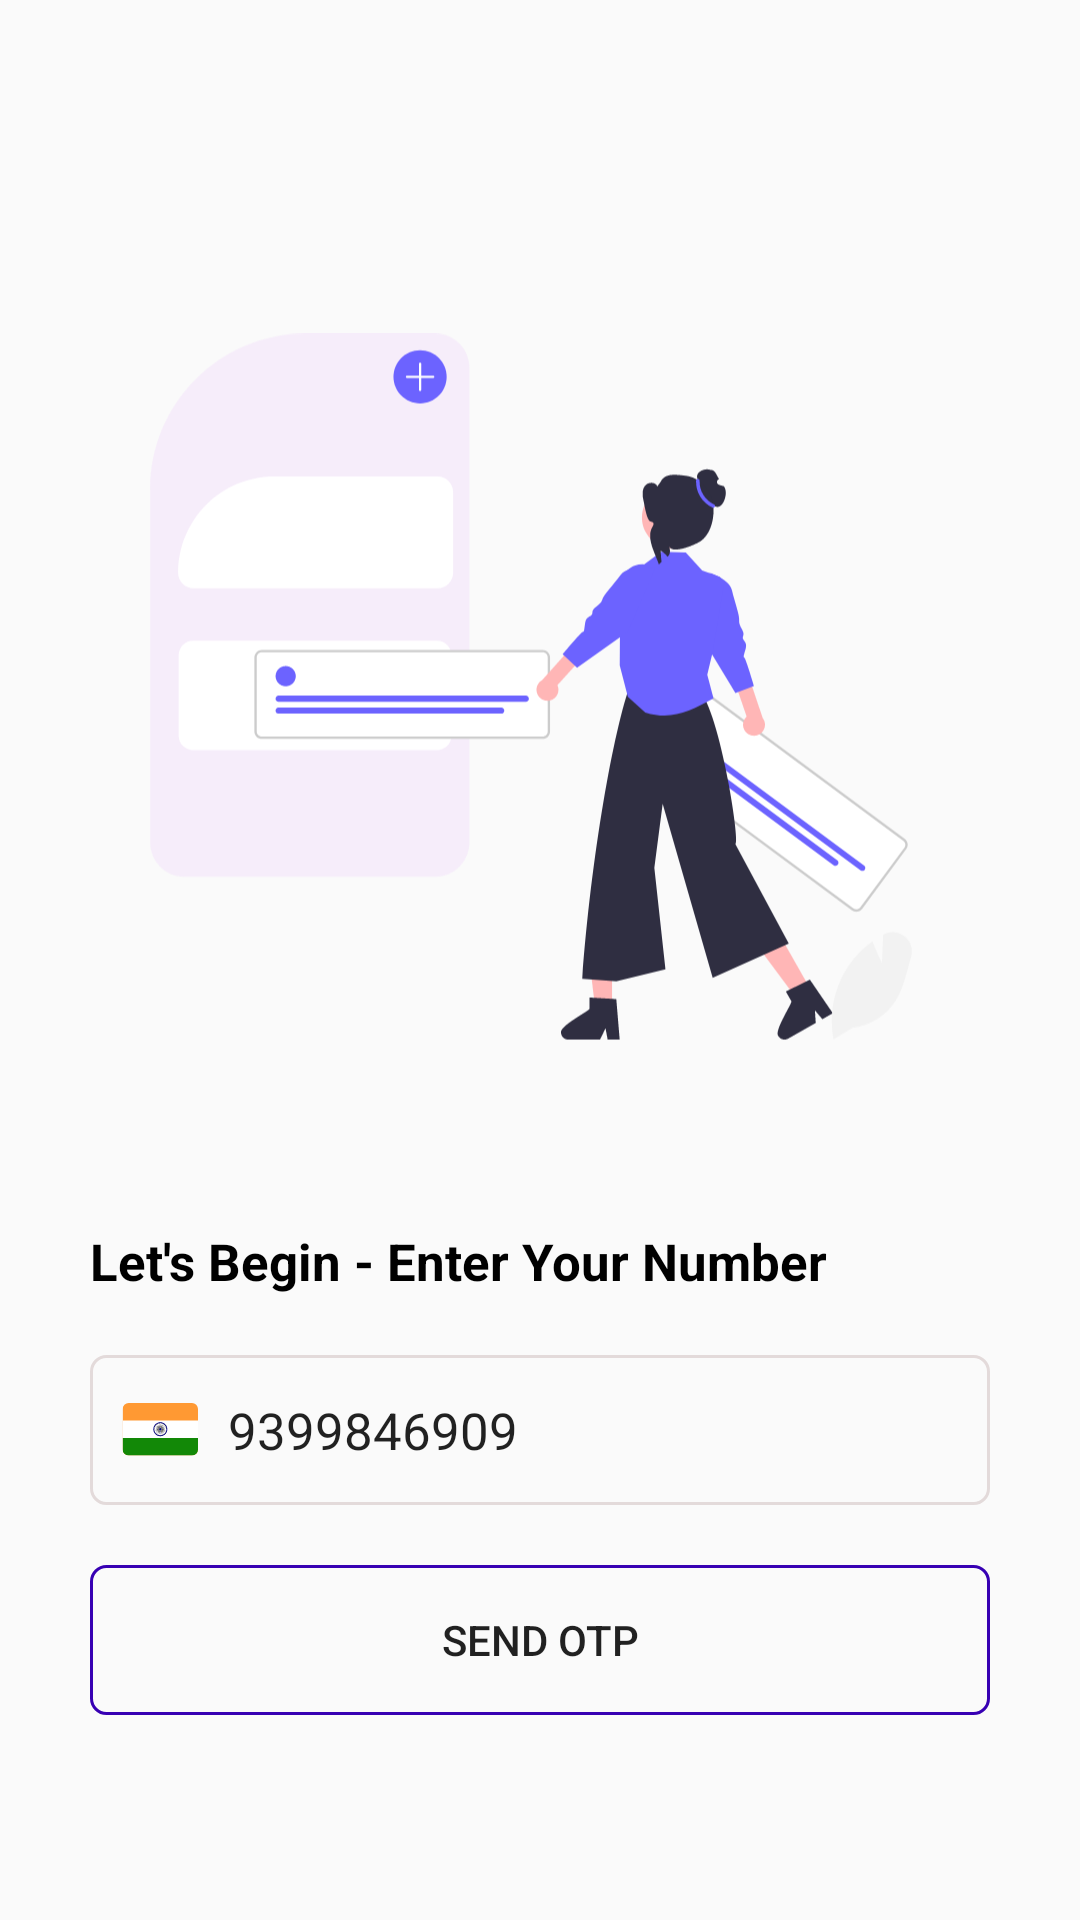

Layout XML and referenced resources for this Android screen:
<!-- AndroidManifest.xml: application theme Theme.Crepaid -->
<!-- res/layout/fragment_send.xml -->
<?xml version="1.0" encoding="utf-8"?>
<FrameLayout xmlns:android="http://schemas.android.com/apk/res/android"
    xmlns:tools="http://schemas.android.com/tools"
    android:layout_width="match_parent"
    android:layout_height="match_parent"
    tools:context=".kotlin.UI.SignUi.SendOTP.SendFragment">

    <RelativeLayout
        android:id="@+id/mainLayout"
        android:layout_width="match_parent"
        android:layout_height="wrap_content">
        <RelativeLayout
            android:id="@+id/headingLayout"
            android:layout_width="match_parent"
            android:layout_height="wrap_content"
            android:layout_alignParentTop="true">
            
            <LinearLayout
                android:layout_width="match_parent"
                android:layout_height="wrap_content">
                <TextView
                    android:visibility="invisible"
                    android:textAllCaps="true"
                    android:textStyle="bold"
                    android:layout_width="match_parent"
                    android:layout_height="wrap_content"
                    android:text="@string/loginskip"
                    android:textColor="#000000"
                    android:layout_gravity="right"
                    android:gravity="right"
                    android:padding="20dp"/>
            </LinearLayout>
        </RelativeLayout>
        <RelativeLayout
            android:id="@+id/vectorImage"
            android:layout_below="@id/headingLayout"
            android:layout_width="match_parent"
            android:layout_height="wrap_content">
            
            <LinearLayout
                android:layout_width="match_parent"
                android:layout_height="wrap_content"
                android:layout_gravity="center"
                android:gravity="center">
                <ImageView
                    android:padding="30dp"
                    android:layout_margin="20dp"
                    android:layout_weight="1"
                    android:layout_width="300dp"
                    android:layout_height="300dp"
                    android:layout_gravity="center"
                    android:src="@drawable/m_insert" />
            </LinearLayout>
        </RelativeLayout>

        <RelativeLayout
            android:layout_width="match_parent"
            android:layout_height="wrap_content"
            android:layout_below="@id/vectorImage"
            android:padding="10dp">

            <LinearLayout

                android:layout_width="match_parent"
                android:layout_height="wrap_content"
                android:orientation="vertical">

                <TextView
                    android:layout_width="match_parent"
                    android:layout_height="wrap_content"
                    android:layout_marginStart="20dp"
                    android:text="@string/let_s_begin_enter_your_number"
                    android:textColor="@color/black"
                    android:textSize="17sp"
                    android:textStyle="bold" />

                <EditText
                    android:text="9399846909"
                    android:drawableStart="@drawable/ic_wflag"
                    android:drawablePadding="10dp"
                    android:id="@+id/mobileText"
                    android:layout_width="match_parent"
                    android:layout_height="50dp"
                    android:layout_margin="20dp"
                    android:background="@drawable/radius_background"
                    android:gravity="center|start"
                    android:hint="@string/login_mobile_hint"
                    android:inputType="numberDecimal"
                    android:maxLength="10"
                    android:padding="10dp"
                    android:textSize="17sp" />

                <LinearLayout
                    android:layout_width="match_parent"
                    android:layout_height="wrap_content"
                    android:layout_gravity="center"
                    android:layout_marginBottom="20dp"
                    android:orientation="horizontal"
                    android:visibility="gone">

                    <CheckBox
                        android:layout_width="25dp"
                        android:layout_height="25dp"
                        android:layout_marginStart="20dp"
                        android:checked="true"
                        android:clickable="false"
                        android:gravity="left|center" />

                    <TextView
                        android:layout_width="0dp"
                        android:layout_height="25dp"
                        android:layout_gravity="center"
                        android:layout_marginStart="5dp"
                        android:layout_weight="1"
                        android:gravity="center|left"
                        android:text="@string/accept_privacy_policy"
                        android:textColor="#000000" />


                </LinearLayout>

                <Button
                    android:id="@+id/send_otp_button"
                    android:layout_width="match_parent"
                    android:layout_height="50dp"
                    android:layout_gravity="center"
                    android:layout_marginStart="20dp"
                    android:layout_marginEnd="20dp"
                    android:background="@drawable/basic_shape"
                    android:text="@string/send_otp_button_text" />

            </LinearLayout>
        </RelativeLayout>

    </RelativeLayout>

</FrameLayout>
<!-- resources referenced by this layout -->
<resources>
  <color name="black">#FF000000</color>
  <!-- drawable basic_shape (drawable) -->
  <?xml version="1.0" encoding="utf-8"?>
  <shape  android:shape="rectangle"  xmlns:android="http://schemas.android.com/apk/res/android">
      <corners android:radius="5dp" />
      <padding
          android:bottom="10dp"
          android:left="10dp"
          android:right="10dp"
          android:top="10dp"/>
      <stroke android:color="@color/purple_700" android:width="1dp"/>
      <size android:height="200dp" android:width="200dp"/>
  </shape>
  <!-- drawable ic_wflag: vector/xml drawable (drawable, 11966 chars, omitted) -->
  <!-- drawable m_insert: vector/xml drawable (drawable, 15903 chars, omitted) -->
  <!-- drawable radius_background (drawable) -->
  <?xml version="1.0" encoding="utf-8"?>
  <shape  android:shape="rectangle"  xmlns:android="http://schemas.android.com/apk/res/android">
      <corners android:radius="5dp" />
      <padding
          android:bottom="10dp"
          android:left="10dp"
          android:right="10dp"
          android:top="10dp"/>
      <stroke android:color="@color/greyish" android:width="1dp"/>
  
  
  </shape>
  <string name="accept_privacy_policy">accept privacy policy</string>
  <string name="let_s_begin_enter_your_number">Let\'s Begin - Enter Your Number</string>
  <string name="login_mobile_hint">Enter Mobile Number</string>
  <string name="loginskip">Skip Login</string>
  <string name="send_otp_button_text">SEND OTP</string>
  <style name="Theme.Crepaid" parent="Theme.AppCompat.DayNight.NoActionBar">
          
          <item name="colorPrimary">@color/purple_500</item>
          <item name="colorPrimaryVariant">@color/purple_500</item>
          <item name="colorOnPrimary">#92BC4040</item>
          
          <item name="android:windowLightStatusBar">true</item>
          <item name="colorSecondary">#3F51B5</item>
          <item name="colorSecondaryVariant">@color/teal_700</item>
          <item name="colorOnSecondary">@color/black</item>
          
  
          <item name="android:statusBarColor" tools:targetApi="l">@color/limeWhite</item>
          
  
      </style>
  <color name="purple_700">#FF3700B3</color>
  <color name="greyish">#E3DADA</color>
  <color name="purple_500">#FF6200EE</color>
  <color name="teal_700">#FF018786</color>
  <color name="limeWhite">#F4F7FF</color>
</resources>
